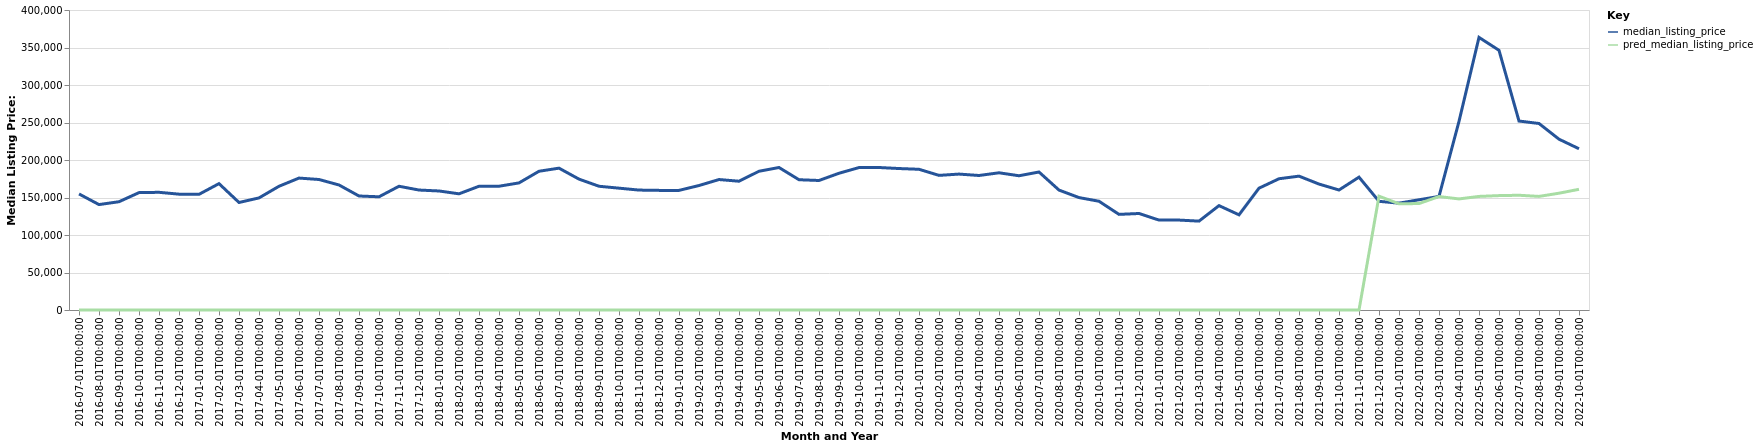

The file beside this chart, header and first rows:
date, time_idx, median_listing_price, thirty_year_interest_rate_five, month, county_name, active_listing_count, pred_median_listing_price, month_year
2016-07-01, 0, 154750, 3.72, 7, North Platte, NE, 120.0, 0, Jul-2016
2016-08-01, 1, 140550, 3.73, 8, North Platte, NE, 118.0, 0, Aug-2016
2016-09-01, 2, 144375, 3.66, 9, North Platte, NE, 119.0, 0, Sep-2016
2016-10-01, 3, 156500, 3.64, 10, North Platte, NE, 135.0, 0, Oct-2016
2016-11-01, 4, 156925, 3.66, 11, North Platte, NE, 140.0, 0, Nov-2016
2016-12-01, 5, 154450, 3.48, 12, North Platte, NE, 135.0, 0, Dec-2016
2017-01-01, 6, 154225, 3.45, 1, North Platte, NE, 127.0, 0, Jan-2017
2017-02-01, 7, 168500, 3.5, 2, North Platte, NE, 115.0, 0, Feb-2017
2017-03-01, 8, 143350, 3.52, 3, North Platte, NE, 106.0, 0, Mar-2017
2017-04-01, 9, 149450, 4.03, 4, North Platte, NE, 103.0, 0, Apr-2017
2017-05-01, 10, 164975, 4.32, 5, North Platte, NE, 96.0, 0, May-2017
2017-06-01, 11, 175900, 4.2, 6, North Platte, NE, 112.0, 0, Jun-2017
2017-07-01, 12, 174000, 4.19, 7, North Platte, NE, 113.0, 0, Jul-2017
2017-08-01, 13, 166700, 4.3, 8, North Platte, NE, 128.0, 0, Aug-2017
2017-09-01, 14, 152000, 4.1, 9, North Platte, NE, 129.0, 0, Sep-2017
2017-10-01, 15, 150950, 4.05, 10, North Platte, NE, 122.0, 0, Oct-2017
2017-11-01, 16, 165000, 3.94, 11, North Platte, NE, 122.0, 0, Nov-2017
2017-12-01, 17, 159950, 4.03, 12, North Platte, NE, 115.0, 0, Dec-2017
2018-01-01, 18, 158700, 3.93, 1, North Platte, NE, 110.0, 0, Jan-2018
2018-02-01, 19, 154900, 3.83, 2, North Platte, NE, 106.0, 0, Feb-2018
2018-03-01, 20, 165000, 3.94, 3, North Platte, NE, 97.0, 0, Mar-2018
2018-04-01, 21, 165000, 3.95, 4, North Platte, NE, 98.0, 0, Apr-2018
2018-05-01, 22, 169450, 3.99, 5, North Platte, NE, 110.0, 0, May-2018
2018-06-01, 23, 185000, 4.15, 6, North Platte, NE, 119.0, 0, Jun-2018
2018-07-01, 24, 189125, 4.4, 7, North Platte, NE, 118.0, 0, Jul-2018
2018-08-01, 25, 174500, 4.46, 8, North Platte, NE, 117.0, 0, Aug-2018
2018-09-01, 26, 165000, 4.58, 9, North Platte, NE, 114.0, 0, Sep-2018
2018-10-01, 27, 162450, 4.66, 10, North Platte, NE, 110.0, 0, Oct-2018
2018-11-01, 28, 159900, 4.62, 11, North Platte, NE, 114.0, 0, Nov-2018
2018-12-01, 29, 159500, 4.54, 12, North Platte, NE, 114.0, 0, Dec-2018
2019-01-01, 30, 159500, 4.6, 1, North Platte, NE, 112.0, 0, Jan-2019
2019-02-01, 31, 165975, 4.72, 2, North Platte, NE, 108.0, 0, Feb-2019
2019-03-01, 32, 173957, 4.9, 3, North Platte, NE, 108.0, 0, Mar-2019
2019-04-01, 33, 171707, 4.94, 4, North Platte, NE, 108.0, 0, Apr-2019
2019-05-01, 34, 185000, 4.75, 5, North Platte, NE, 110.0, 0, May-2019
2019-06-01, 35, 190000, 4.51, 6, North Platte, NE, 139.0, 0, Jun-2019
2019-07-01, 36, 173700, 4.41, 7, North Platte, NE, 154.0, 0, Jul-2019
2019-08-01, 37, 172686, 4.41, 8, North Platte, NE, 171.0, 0, Aug-2019
2019-09-01, 38, 182341, 4.2, 9, North Platte, NE, 184.0, 0, Sep-2019
2019-10-01, 39, 189925, 4.14, 10, North Platte, NE, 196.0, 0, Oct-2019
2019-11-01, 40, 190000, 3.84, 11, North Platte, NE, 177.0, 0, Nov-2019
2019-12-01, 41, 188625, 3.81, 12, North Platte, NE, 165.0, 0, Dec-2019
2020-01-01, 42, 187625, 3.75, 1, North Platte, NE, 146.0, 0, Jan-2020
2020-02-01, 43, 179500, 3.73, 2, North Platte, NE, 132.0, 0, Feb-2020
2020-03-01, 44, 181225, 3.78, 3, North Platte, NE, 136.0, 0, Mar-2020
2020-04-01, 45, 179350, 3.75, 4, North Platte, NE, 142.0, 0, Apr-2020
2020-05-01, 46, 182950, 3.74, 5, North Platte, NE, 138.0, 0, May-2020
2020-06-01, 47, 179000, 3.72, 6, North Platte, NE, 129.0, 0, Jun-2020
2020-07-01, 48, 184000, 3.49, 7, North Platte, NE, 113.0, 0, Jul-2020
2020-08-01, 49, 159900, 3.65, 8, North Platte, NE, 109.0, 0, Aug-2020
2020-09-01, 50, 149900, 3.33, 9, North Platte, NE, 109.0, 0, Sep-2020
2020-10-01, 51, 145000, 3.28, 10, North Platte, NE, 117.0, 0, Oct-2020
2020-11-01, 52, 127500, 3.21, 11, North Platte, NE, 109.0, 0, Nov-2020
2020-12-01, 53, 128675, 3.07, 12, North Platte, NE, 95.0, 0, Dec-2020
2021-01-01, 54, 119900, 2.99, 1, North Platte, NE, 86.0, 0, Jan-2021
2021-02-01, 55, 119900, 2.93, 2, North Platte, NE, 62.0, 0, Feb-2021
2021-03-01, 56, 118500, 2.88, 3, North Platte, NE, 43.0, 0, Mar-2021
2021-04-01, 57, 139175, 2.84, 4, North Platte, NE, 32.0, 0, Apr-2021
2021-05-01, 58, 126900, 2.71, 5, North Platte, NE, 36.0, 0, May-2021
2021-06-01, 59, 162425, 2.79, 6, North Platte, NE, 34.0, 0, Jun-2021
... 16 more rows
